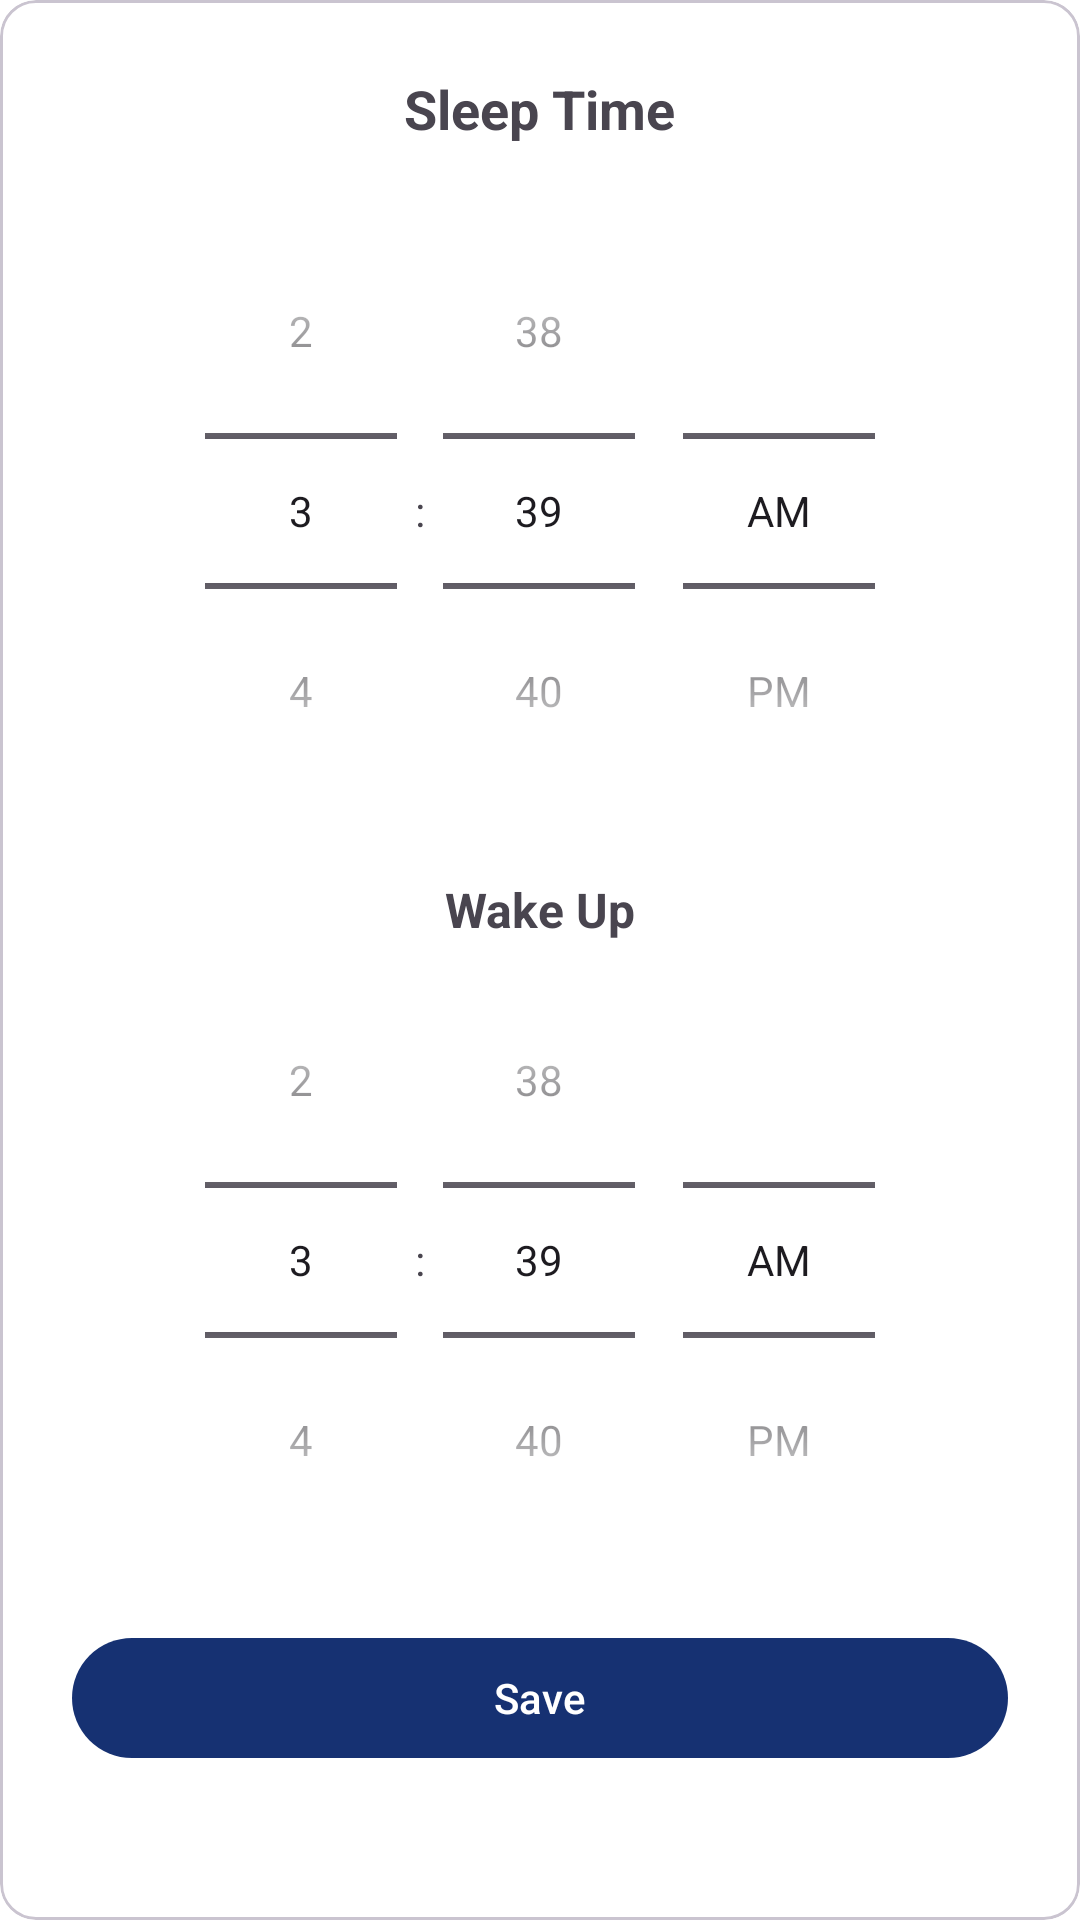

The Android layout XML behind this screen, and the referenced resources:
<!-- AndroidManifest.xml: application theme Theme.Healthify -->
<!-- res/layout/dialog_sleep_input.xml -->
<?xml version="1.0" encoding="utf-8"?>
<com.google.android.material.card.MaterialCardView xmlns:android="http://schemas.android.com/apk/res/android"
    android:layout_width="match_parent"
    android:layout_height="wrap_content"
    android:layout_margin="24dp"
    >

    <LinearLayout
        android:orientation="vertical"
        android:layout_width="match_parent"
        android:layout_height="wrap_content"
        android:gravity="center_horizontal"
        android:padding="24dp">

        <com.google.android.material.textview.MaterialTextView
            android:text="Sleep Time"
            android:textSize="18sp"
            android:textStyle="bold"
            android:layout_marginBottom="16dp"
            android:layout_width="wrap_content"
            android:layout_height="wrap_content" />

        <TimePicker
            android:id="@+id/tpBedTime"
            android:layout_width="wrap_content"
            android:layout_height="wrap_content"
            android:timePickerMode="spinner"
             />

        <com.google.android.material.textview.MaterialTextView
            android:text="Wake Up"
            android:textSize="16sp"
            android:textStyle="bold"
            android:layout_marginTop="16dp"
            android:layout_width="wrap_content"
            android:layout_height="wrap_content" />

        <TimePicker
            android:id="@+id/tpWakeUpTime"
            android:layout_width="wrap_content"
            android:layout_height="wrap_content"
            android:timePickerMode="spinner"
            />

        <com.google.android.material.button.MaterialButton
            android:id="@+id/btnSaveSleep"
            android:layout_width="match_parent"
            android:layout_height="wrap_content"
            android:text="Save"
            android:layout_marginTop="16dp" />
    </LinearLayout>
</com.google.android.material.card.MaterialCardView>
<!-- resources referenced by this layout -->
<resources>
  <style name="Theme.Healthify" parent="Base.Theme.Healthify" />
  <style name="Base.Theme.Healthify" parent="Theme.Material3.DayNight.NoActionBar">
          
          <item name="colorPrimary">@color/light_primary</item>
          <item name="colorOnPrimary">@color/light_on_primary</item>
          <item name="colorPrimaryContainer">@color/light_primary_container</item>
          <item name="colorOnPrimaryContainer">@color/light_on_primary_container</item>
  
  
          <item name="colorSecondary">@color/light_secondary</item>
          <item name="colorOnSecondary">@color/light_on_secondary</item>
          <item name="colorSecondaryContainer">@color/light_secondary_container</item>
          <item name="colorOnSecondaryContainer">@color/light_on_secondary_container</item>
  
          
          <item name="android:windowBackground">@color/light_background</item>
          <item name="colorSurface">@color/light_surface</item>
          <item name="colorOnSurface">@color/light_on_surface</item>
  
          <item name="colorError">@color/light_error</item>
          <item name="colorOnError">@color/light_on_error</item>
  
  
  
          
          <item name="android:statusBarColor" tools:targetApi="l">@android:color/transparent</item>
          <item name="android:navigationBarColor">@android:color/transparent</item>
      </style>
  <color name="light_primary">#163172</color>
  <color name="light_on_primary">#FFFFFF</color>
  <color name="light_primary_container">#FFFFFF</color>
  <color name="light_on_primary_container">#000000</color>
  <color name="light_secondary">#FFFFFF</color>
  <color name="light_on_secondary">#000000</color>
  <color name="light_secondary_container">#FFFFFF</color>
  <color name="light_on_secondary_container">#000000</color>
  <color name="light_background">#FFFFFF</color>
  <color name="light_surface">#FFFFFF</color>
  <color name="light_on_surface">#000000</color>
  <color name="light_error">#FEFEF1</color>
  <color name="light_on_error">#B00020</color>
</resources>
